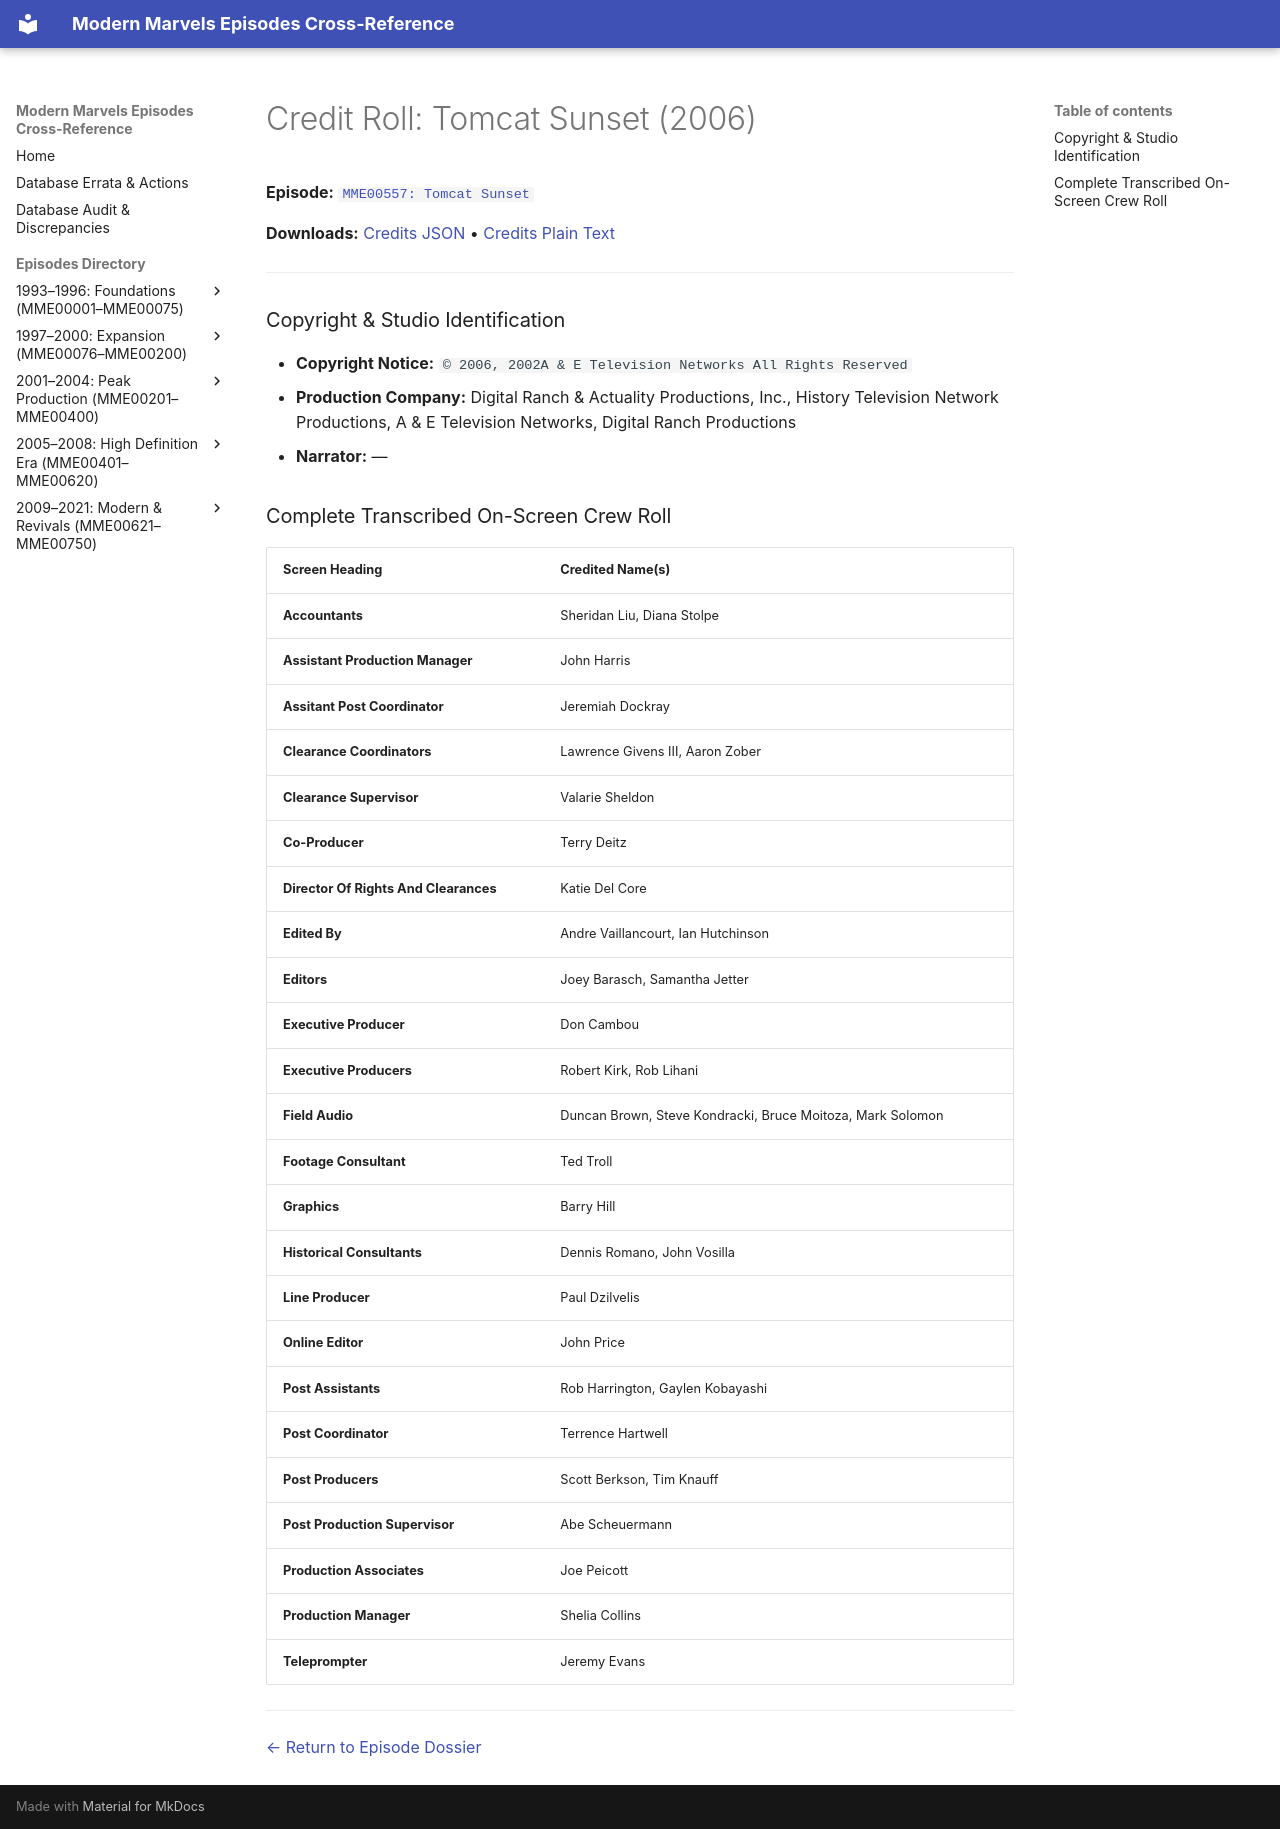

repository: ModernMarvelsFan/ModernMarvels · page: credits/MME00557-credits/index.html · generator: mkdocs

# Credit Roll: Tomcat Sunset (2006)
**Episode:** [`MME00557: Tomcat Sunset`](../episodes/MME00557.md)

**Downloads:** [Credits JSON](json/MME00557-credits.json) • [Credits Plain Text](txt/MME00557-credits.txt)

---

### Copyright & Studio Identification
* **Copyright Notice:** `© 2006, 2002A & E Television Networks All Rights Reserved`
* **Production Company:** Digital Ranch & Actuality Productions, Inc., History Television Network Productions, A & E Television Networks, Digital Ranch Productions
* **Narrator:** —

### Complete Transcribed On-Screen Crew Roll

| Screen Heading | Credited Name(s) |
| :--- | :--- |
| **Accountants** | Sheridan Liu, Diana Stolpe |
| **Assistant Production Manager** | John Harris |
| **Assitant Post Coordinator** | Jeremiah Dockray |
| **Clearance Coordinators** | Lawrence Givens III, Aaron Zober |
| **Clearance Supervisor** | Valarie Sheldon |
| **Co-Producer** | Terry Deitz |
| **Director Of Rights And Clearances** | Katie Del Core |
| **Edited By** | Andre Vaillancourt, Ian Hutchinson |
| **Editors** | Joey Barasch, Samantha Jetter |
| **Executive Producer** | Don Cambou |
| **Executive Producers** | Robert Kirk, Rob Lihani |
| **Field Audio** | Duncan Brown, Steve Kondracki, Bruce Moitoza, Mark Solomon |
| **Footage Consultant** | Ted Troll |
| **Graphics** | Barry Hill |
| **Historical Consultants** | Dennis Romano, John Vosilla |
| **Line Producer** | Paul Dzilvelis |
| **Online Editor** | John Price |
| **Post Assistants** | Rob Harrington, Gaylen Kobayashi |
| **Post Coordinator** | Terrence Hartwell |
| **Post Producers** | Scott Berkson, Tim Knauff |
| **Post Production Supervisor** | Abe Scheuermann |
| **Production Associates** | Joe Peicott |
| **Production Manager** | Shelia Collins |
| **Teleprompter** | Jeremy Evans |

---
[← Return to Episode Dossier](../episodes/MME00557.md)
